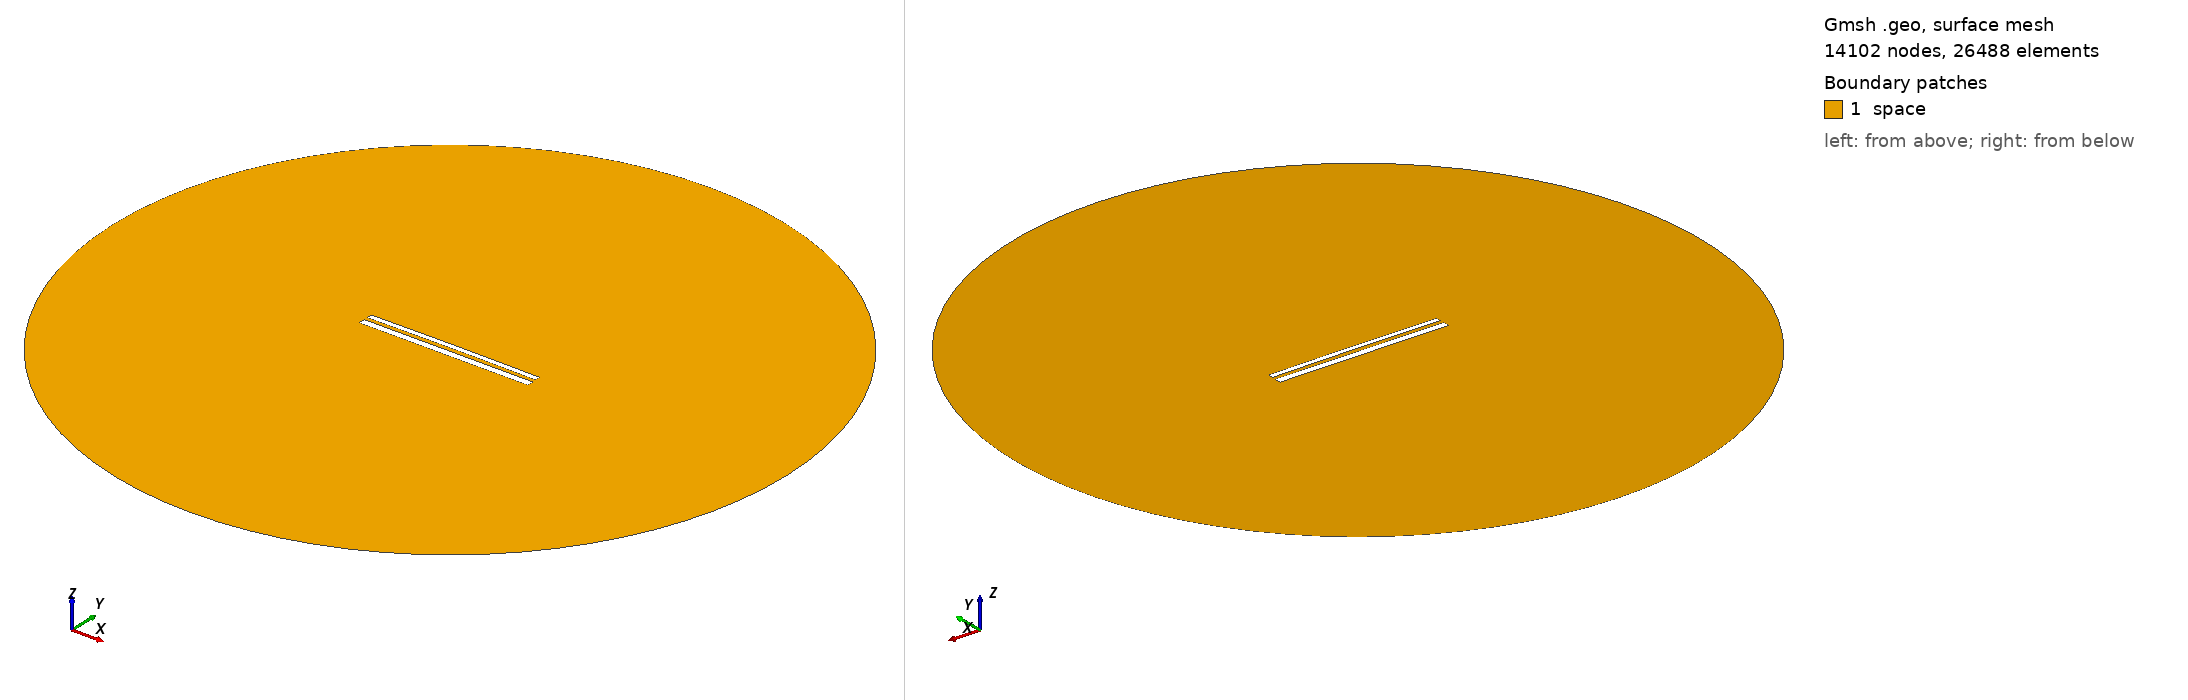

Gmsh geometry script, surface-meshed: 14102 nodes, 26488 surface elements. Boundary patches (legend numbers): 1 space. Left view from above one corner, right view from below the opposite corner. Legend entries are the model's physical surfaces. The drawing asked Gmsh for element sizes between 1% and 20% of the model's largest extent; the script's own settings can give other sizes.

=== 11113.geo (drawn) ===
//---------------------------------------
// Geometry kernel
//---------------------------------------

SetFactory("OpenCASCADE");



//---------------------------------------
// Parameters of the geometry
//---------------------------------------

// Overetch of the upper plate
overetch = 0.375;

// Distance between the plates
distance = 2.0;

// Discretization over the x axis (for the deformation)
nx = 50; 

// Length of the plate
L = 100 - overetch; 

// Number of modes
n = 4; 

// 1st mode coefficient
coeff(1) = 0.07499999999999998;
beta(1) = 0.596864 * 3.1415926535 / L;

// 2nd mode coefficient
coeff(2) = 0.15;
beta(2) = 1.49418 * 3.1415926535 / L;

// 3rd mode coefficient
coeff(3) = 0.0;
beta(3) = 2.50025 * 3.1415926535 / L;

// 4th mode coefficient
coeff(4) = 0.0;
beta(4) = 3.49999 * 3.1415926535 / L;



//---------------------------------------
// Upper plate (deformed rectangle)
//---------------------------------------

// Coordiantes of the upper plate
xmin = -50;
xmax = 50 - overetch;

// Height of the upper plate
yheight = 4 - 2 * overetch;

// Indexes of the points
UpperID[] = {};
LowerID[] = {};
LeftID[] = {};
RightID[] = {};

// Point index
p = 1;

// Horizontal edges
For i In {1:nx}
    x = xmin + (i-1)*(xmax - xmin)/(nx-1);

    y_bottom = distance / 2 + overetch;
    For j In {1:n}
        C = (Cosh(beta(j)*L) + Cos(beta(j)*L)) / (Sinh(beta(j)*L) + Sin(beta(j)*L));
        y_bottom  = y_bottom + coeff(j) * (Cosh(beta(j)*(x+50)) - Cos(beta(j)*(x+50)) - C * (Sinh(beta(j)*(x+50)) - Sin(beta(j)*(x+50))));
    EndFor

    y_top = y_bottom + yheight;

    Point(p) = {x, y_top, 0, 1.0};
    UpperID[i] = p;
    p = p + 1;

    Point(p) = {x, y_bottom, 0, 1.0};
    LowerID[i] = p;
    p = p + 1;
EndFor

// Create point lists
UpperPts[] = {}; LowerPts[] = {};
For i In {1:nx}
  UpperPts[] += {UpperID[i]};
  LowerPts[] += {LowerID[i]};
EndFor

// Build splines
Spline(1) = {UpperPts[]};
Spline(2) = {LowerPts[]};
Line(3) = {LowerPts[nx-1], UpperPts[nx-1]};
Line(4) = {LowerPts[0], UpperPts[0]};

// Build the plane surface
Curve Loop(1) = {2, 3, -1, -4};
Plane Surface(1) = {1};



//---------------------------------------
// Lower plate (rectangle)
//---------------------------------------

// Vertices
Point(1001) = {-50, -1, 0, 1.0};
Point(1002) = { 50, -1, 0, 1.0};
Point(1003) = { 50,  -5, 0, 1.0};
Point(1004) = {-50,  -5, 0, 1.0};

// Edges
Line(5) = {1001, 1002};
Line(6) = {1002, 1003};
Line(7) = {1003, 1004};
Line(8) = {1004, 1001};

// Plane surface
Line Loop(2) = {5, 6, 7, 8};
Plane Surface(2) = {2}; 



//---------------------------------------
// Outer (fictious) boundary
//---------------------------------------

// Points
Point(1005) = {0, 0, 0};       // Center
Point(1006) = {200, 0, 0};     // Start point
Point(1007) = {0, 200, 0};     // 90 degrees
Point(1008) = {-200, 0, 0};    // 180 degrees
Point(1009) = {0, -200, 0};    // 270 degrees

// Circle arcs (each needs start, center, end)
Circle(9) = {1006, 1005, 1007};
Circle(10) = {1007, 1005, 1008};
Circle(11) = {1008, 1005, 1009};
Circle(12) = {1009, 1005, 1006};

// Plane surface for the entire domain
Curve Loop(3) = {9, 10, 11, 12};
Surface(3) = {3};

// Subtract the plates from the whole domain to obtain the actual domain where we want to solve the equations
BooleanDifference{ Surface{3}; Delete; }{ Surface{1}; Surface{2}; Delete; }




//---------------------------------------
// Transfinite Lines/Curves
//---------------------------------------

// Set the number of points on the boundaries
r = 7;

// Plates
Transfinite Curve {1, 2} = 50*r Using Progression 1;
Transfinite Curve {3, 4} = 2*r Using Progression 1;
Transfinite Line {5, 7} = 50*r Using Progression 1;
Transfinite Line {6, 8} = 2*r Using Progression 1;

// Outer boundary
Transfinite Line {9, 10, 11, 12} = 20 Using Progression 1;



//---------------------------------------
// Physical groups
//---------------------------------------                

// Physical curves (boundaries)
Physical Line("force_segment", 10) = {2};
Physical Line("upper_plate", 11) = {1, 3, 4};
Physical Line("lower_plate", 12) = {5, 6, 7, 8};
Physical Line("boundary", 20) = {9, 10, 11, 12};

// Physical Surfaces
Physical Surface("space", 30) = {3};



//---------------------------------------
// 6. Generate the Mesh
//---------------------------------------

// 2D mesh generation
Mesh 2;
